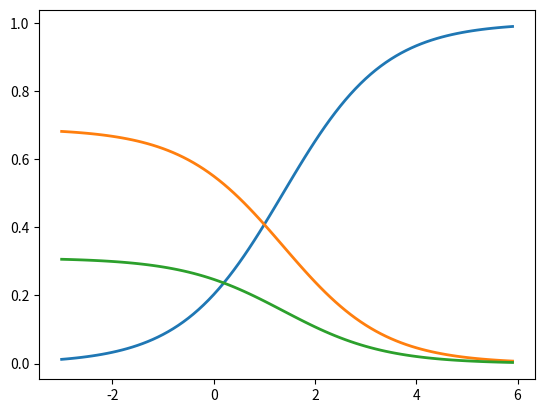

Here is the Python script that generated this plot:
# -*- coding: utf-8 -*
#参数化的模型还有一些其它的好处 更低存储 更快的预测速度 模型对事务的识别方式变成了依赖数学表达式和对应的权重矩阵
#所以对于训练好的模型存储变得异常方便。参数化的模型的存储不再依赖训练集数据，直接保存参数矩阵即可，大大节省控件
#在预测数据样本时只需要将样本数据带入数学表达式，大多数愿意接受训练时间长，应用模型做服务时快速响应
#把每个特征对分类结果的作用加起来，就是线性模型。逻辑分类是一种线性模型，可以表示为y=w*x+b,其中w是训练得到的权重参数，x是样本特征数据，b是偏置。
#逻辑分类也叫做逻辑回归，但是本身是用作分类的
#逻辑分类模型预测一个样本分为三步：
#1. 计算线性函数
#2. 从分数到概率的转换。
#3. 从概率到标签的转换
import numpy as np

def score(x, w, b):
    return np.dot(x, w)+b
#dot函数是np中的矩阵乘法

#分数到概率的变换函数有很多种，常用的是Sigmoid函数和Softmax函数，分别适用于不同的场景
#Sigmoid函数适用于只对一种类别进行分类的场景，首先设置函数阈值，当Sigmoid函数的输出值大于阈值，认为是该类别，否认认为不是。

def sigmoid(s):
    return 1. / (1+np.exp(-s))

#sigmoid函数做了两件事情，将输入的分数范围映射在（0，1）之间，以对数的形式完成到0，1的映射，凸显大的分数作用，使其输出的概率更高，抑制小分数的输出概率

#softmax函数是sigmoid函数的多类别版本，可以将输出值对应到多个类别标签，概率值最高的一项就是模型预测的标签
def softmax(s):
    return np.exp(s) / np.sum(np.exp(s),axis=0)
#sum不传参数的时候，是所有元素的总和
#axis的解释可参考链接：http://blog.csdn.net/rifengxxc/article/details/75008427

#softmax函数做了两件事情，将输入的分数映射到0，1之间，所有分数之和为1.以对数的形式完成映射，凸显其中最大的分数并抑制远低于最大分数的其它数值

import matplotlib.pyplot as plt
#Seaborn 是一个matplotlib之上封装的plot类库
#这里我们只是使用Seaborn的样式定义
import seaborn as sns

x=np.arange(-3.0,6.0,0.1)
#创建等差数列，第一个参数起始点，第二个参数终止点，第三个参数步长
scores=np.vstack([x,np.ones_like(x),0.2*np.ones_like(x)])
#np.vstakc()解释见http://blog.csdn.net/csdn15698845876/article/details/73380803
#np.ones_like()返回一个用1填充的跟输入形状和类型一致的数组
plt.plot(x,softmax(scores).T,linewidth=2)#？？？？

plt.show()#显示图像

#将分数扩大、缩小100倍

scores=np.array([2.0,1.0,0.1])
print(softmax(scores))
print(softmax(scores*100))
print(softmax(scores/100))

#分数扩大100倍之后，概率值大的越大，小的越小。分类器对分类结果更加自信，反之缩小100倍之后，分类器对分类的结果很犹豫。

#one-hot编码
#在统计学中，衡量两个概率分布向量的差异程度，叫做交叉熵，熵是信息的别称。
#交叉熵是衡量两种概率分布相同的概率，数值在0，1之间，交叉熵越高越相似，为1则完全相同。

#y是真实标签，p是预测概率
def cross_entropy(y,p):
    return np.sum(y*np.log(p)+(1-y)*np.log(1-p,axis=1))

#X是训练样本矩阵，w是权重向量，b是偏置向量，y是真实标签矩阵
def loss_func(X,w,b,y):
    s=score(X,w,b)
    y_p=softmax(x)
    return -np.mean(cross_entropy(y,y_p))
